Run: headless pygame with SDL's dummy video driver; simulated clock (each Clock.tick advances the game by its frame time, no real sleeping); random seed 0; keys injected as events and as key.get_pressed() state; no mouse input.
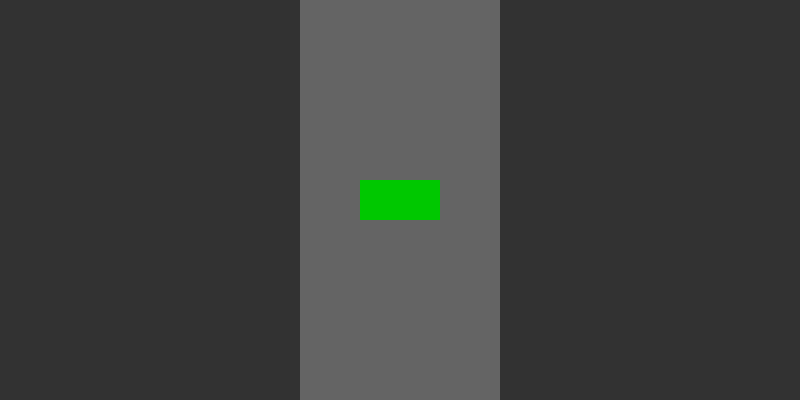
Frame 1 of 4 · flips 1–60 · no input
Frame 2 of 4 · flips 61–180 · tapped SPACE, RETURN · held RIGHT (→), D · screen unchanged from frame 1, image omitted
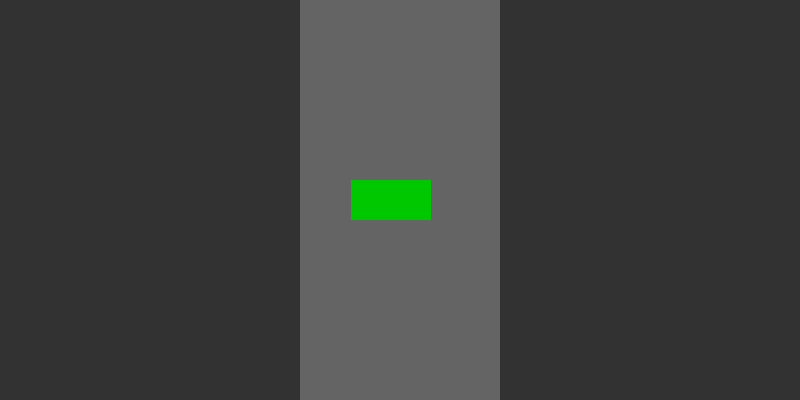
Frame 3 of 4 · flips 181–300 · held DOWN (↓), S
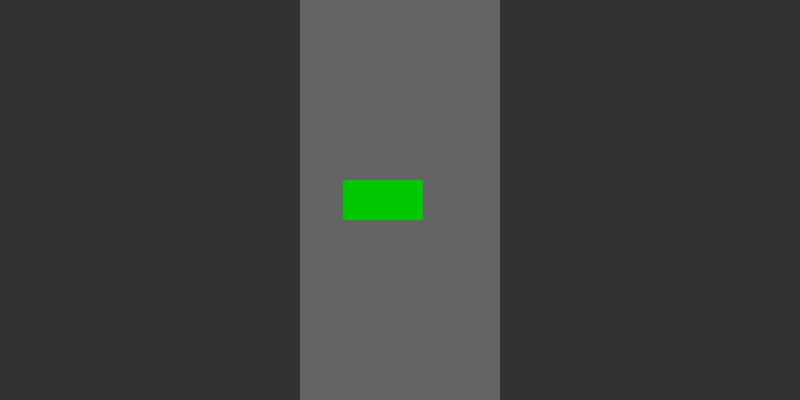
Frame 4 of 4 · flips 301–420 · held LEFT (←), A, UP (↑), W

The pygame program that drew these frames:

import pygame
import sys
import time
import math
import threading

# Physics parameters
MAX_SPEED = 30.0  # m/s
ACCELERATION = 5.0  # m/s^2
FRICTION = 0.2  # m/s^2
FUEL_CONSUMPTION_RATE = 0.05  # liters per meter
INITIAL_FUEL = 100.0  # liters
TRUCK_LENGTH = 80
TRUCK_WIDTH = 40
ROAD_WIDTH = 200
WINDOW_WIDTH = 800
WINDOW_HEIGHT = 400

class Truck:
    def __init__(self):
        self.x = WINDOW_WIDTH // 2 - TRUCK_LENGTH // 2
        self.y = WINDOW_HEIGHT // 2 - TRUCK_WIDTH // 2
        self.velocity = 0.0
        self.acceleration = 0.0
        self.distance = 0.0
        self.fuel = INITIAL_FUEL
        self.last_update = time.time()

    def update(self, dt, keys):
        # Acceleration control
        if keys[pygame.K_w]:
            self.acceleration = ACCELERATION
        elif keys[pygame.K_s]:
            self.acceleration = -ACCELERATION
        else:
            self.acceleration = 0

        # Friction
        if self.velocity > 0:
            self.velocity -= FRICTION * dt
            if self.velocity < 0:
                self.velocity = 0
        elif self.velocity < 0:
            self.velocity += FRICTION * dt
            if self.velocity > 0:
                self.velocity = 0

        # Update velocity
        self.velocity += self.acceleration * dt
        self.velocity = max(-MAX_SPEED, min(MAX_SPEED, self.velocity))

        # Update position
        self.x += self.velocity * dt
        self.x = max((WINDOW_WIDTH - ROAD_WIDTH) // 2, min(self.x, (WINDOW_WIDTH + ROAD_WIDTH) // 2 - TRUCK_LENGTH))
        self.distance += abs(self.velocity * dt)

        # Fuel consumption
        self.fuel -= abs(self.velocity * dt) * FUEL_CONSUMPTION_RATE
        if self.fuel < 0:
            self.fuel = 0
            self.velocity = 0

    def get_stats(self):
        return {
            'Velocity': self.velocity,
            'Acceleration': self.acceleration,
            'Distance': self.distance,
            'Fuel': self.fuel
        }

def print_stats(truck):
    while True:
        stats = truck.get_stats()
        sys.stdout.write(f"\rVelocity: {stats['Velocity']:.2f} m/s | Acceleration: {stats['Acceleration']:.2f} m/s^2 | Distance: {stats['Distance']:.2f} m | Fuel: {stats['Fuel']:.2f} L   ")
        sys.stdout.flush()
        time.sleep(0.1)

def main():
    pygame.init()
    screen = pygame.display.set_mode((WINDOW_WIDTH, WINDOW_HEIGHT))
    pygame.display.set_caption('2D Truck Physics Simulation')
    clock = pygame.time.Clock()
    truck = Truck()

    # Start stats printing thread
    stats_thread = threading.Thread(target=print_stats, args=(truck,), daemon=True)
    stats_thread.start()

    running = True
    while running:
        dt = clock.tick(60) / 1000.0
        for event in pygame.event.get():
            if event.type == pygame.QUIT:
                running = False

        keys = pygame.key.get_pressed()
        truck.update(dt, keys)

        # Drawing
        screen.fill((50, 50, 50))
        # Draw road
        pygame.draw.rect(screen, (100, 100, 100), ((WINDOW_WIDTH - ROAD_WIDTH) // 2, 0, ROAD_WIDTH, WINDOW_HEIGHT))
        # Draw truck
        pygame.draw.rect(screen, (0, 200, 0), (truck.x, truck.y, TRUCK_LENGTH, TRUCK_WIDTH))
        pygame.display.flip()

    pygame.quit()
    print("\nSimulation ended.")

if __name__ == "__main__":
    main()
